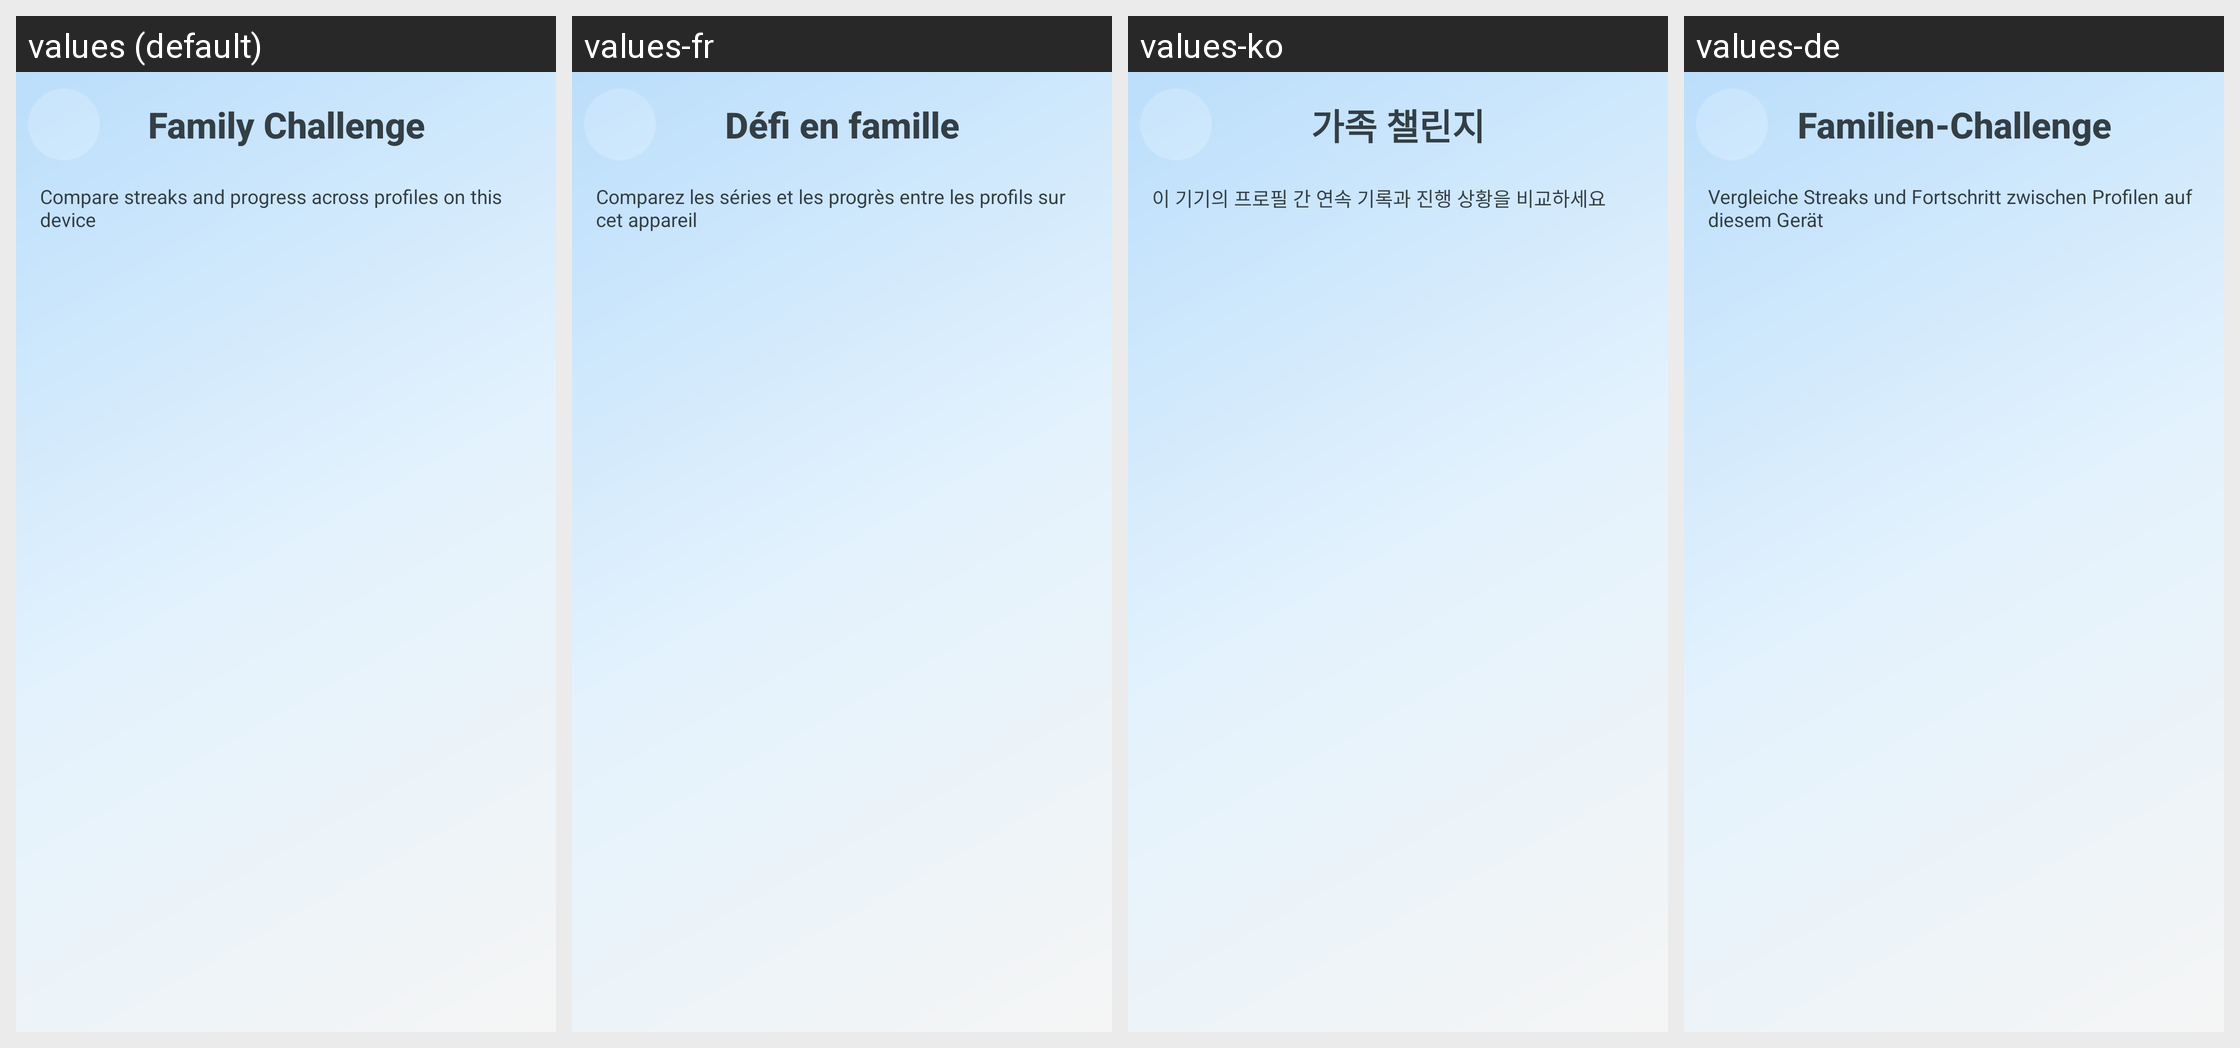

The same Android screen rendered under several of its app's locales, left to right. List the strings drawn on it with the default value and each locale's translation.
Android screen res/layout/a_family_challenge.xml rendered under 4 locales, left to right: values (default), values-fr, values-ko, values-de. Device: Nexus 5 (rendered at 1080×1920; each locale shown at half size, 540×960, under a caption strip naming it); theme AppTheme.
Other locales in the repository, not shown: values-ar, values-es, values-hi, values-id, values-it, values-ja, values-nl, values-pt, values-ru, values-th, values-tr, values-vi, values-zh.
Strings drawn on this screen, with the default value and each locale's value (text and hints the layout hard-codes, and strings that could not be matched under every locale, appear in the picture but are not listed):

family_challenge_title
  values: Family Challenge
  values-fr: Défi en famille
  values-ko: 가족 챌린지
  values-de: Familien-Challenge

family_challenge_subtitle
  values: Compare streaks and progress across profiles on this device
  values-fr: Comparez les séries et les progrès entre les profils sur cet appareil
  values-ko: 이 기기의 프로필 간 연속 기록과 진행 상황을 비교하세요
  values-de: Vergleiche Streaks und Fortschritt zwischen Profilen auf diesem Gerät
